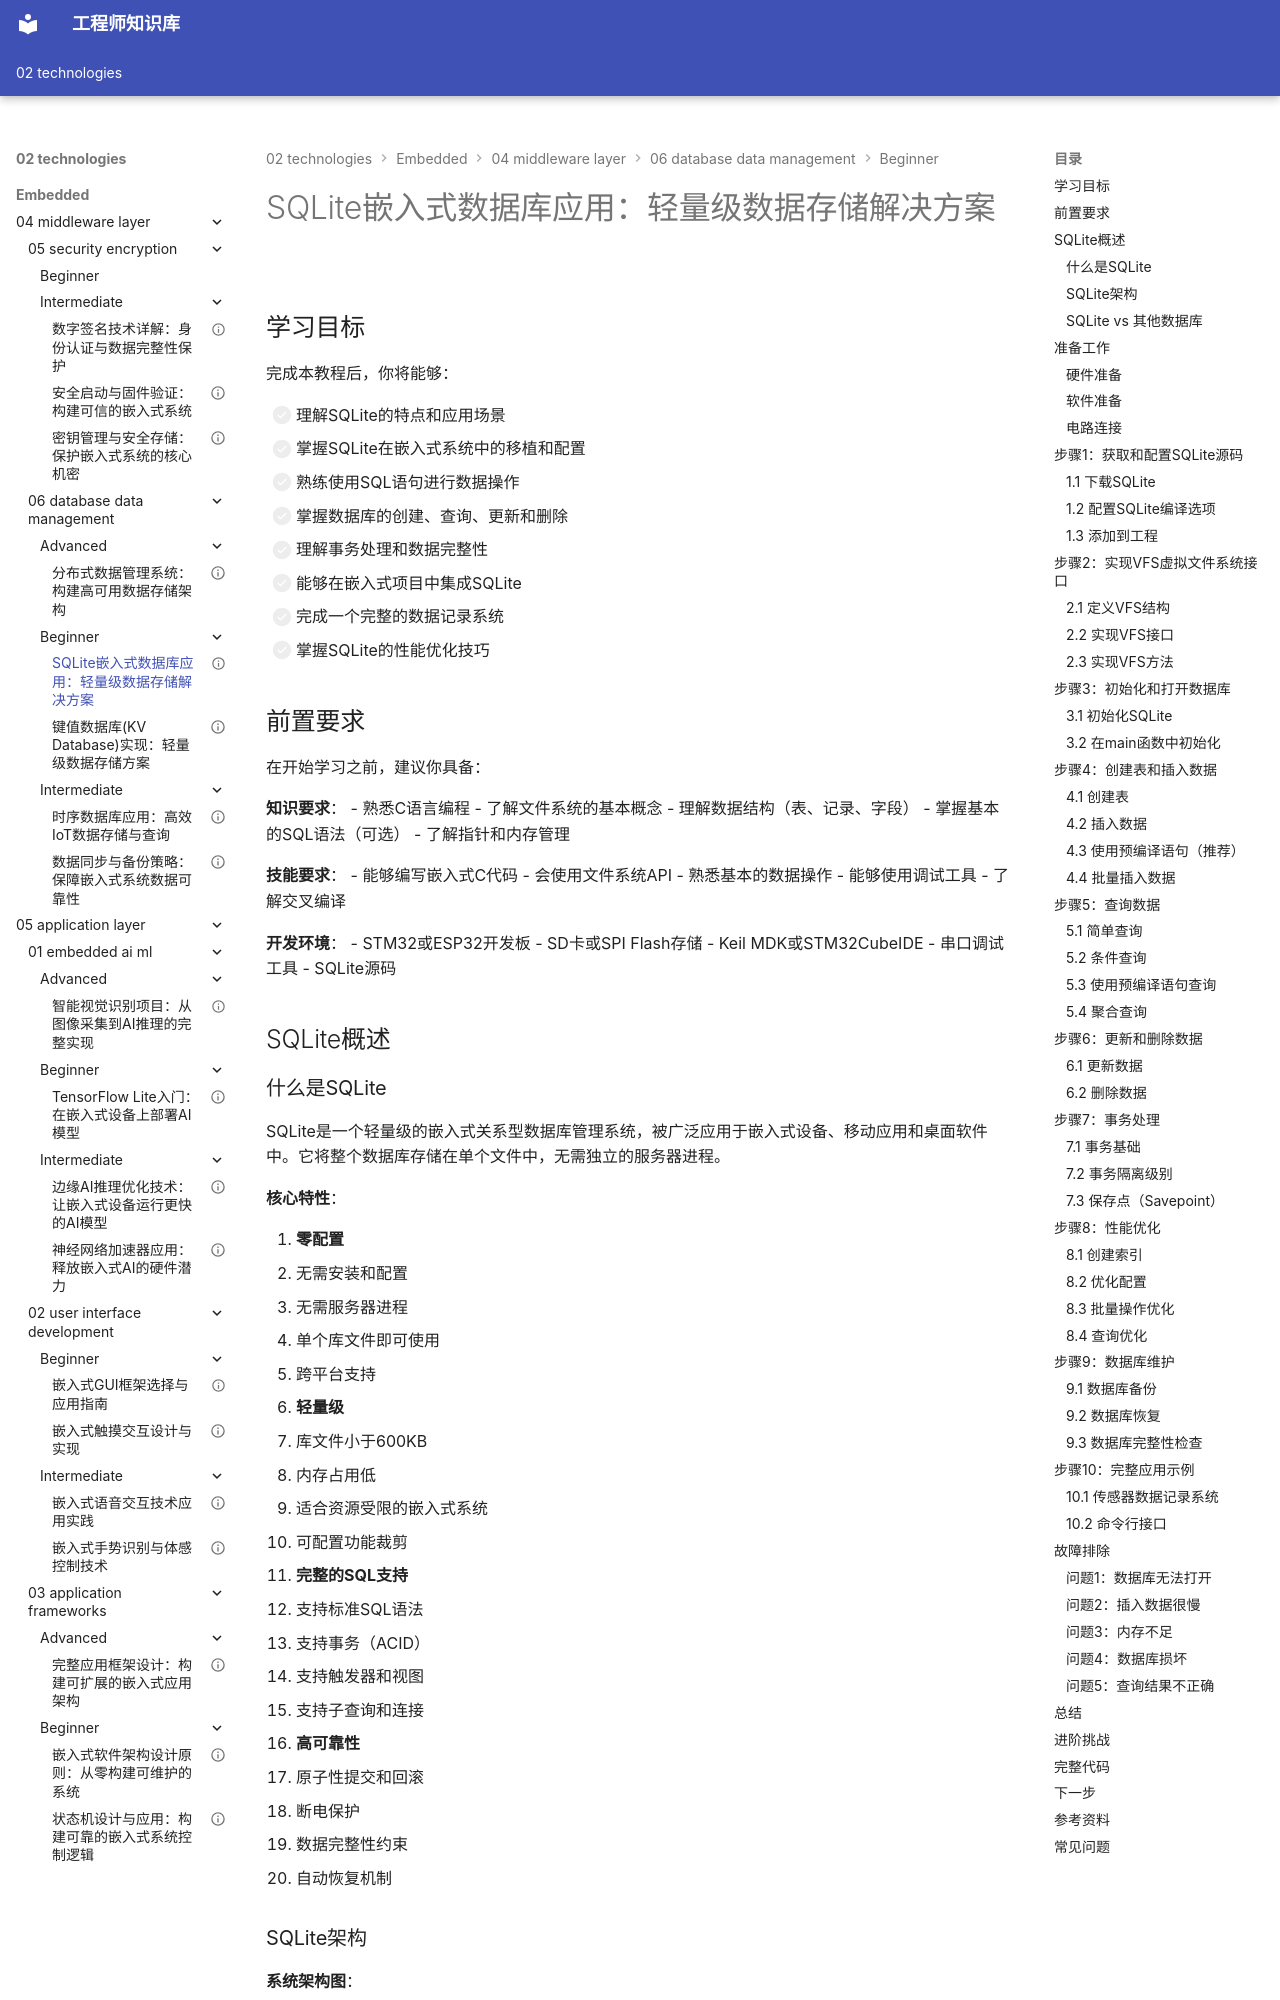

repository: Vuiora/knowledge-os · page: 02-technologies/embedded/04-middleware-layer/06-database-data-management/beginner/01-sqlite-basics/index.html · generator: mkdocs

---
title: "SQLite嵌入式数据库应用：轻量级数据存储解决方案"
description: "全面学习SQLite嵌入式数据库，掌握数据库操作、SQL语句、事务处理和应用开发，通过实战项目实现嵌入式数据管理系统"
slug: "sqlite-basics"

# 分类信息
domain: "中间件层"
module: "数据库与数据管理"
content_type: "tutorial"
skill_level: "beginner"

# 标签和关联
tags:
  - SQLite
  - 嵌入式数据库
  - SQL
  - 数据存储
  - 数据管理
prerequisites:
  - "02-driver-bsp-layer/02-device-driver-development/beginner/03-spi-driver"
  - "04-middleware-layer/01-file-systems/beginner/01-fat-filesystem"
related_contents:
  - "04-middleware-layer/06-database-data-management/beginner/02-kv-database"
  - "04-middleware-layer/02-storage-technology/beginner/03-sd-card-storage"

# 学习信息
estimated_time: 75
difficulty_score: 3

# 作者和版本
author: "嵌入式知识平台"
author_id: "embedded-platform"
created_at: "2024-01-15"
updated_at: "2024-01-15"
version: "1.0"

# 语言和本地化
language: "zh-CN"
translations: []

# 状态和可见性
status: "published"
is_featured: false
is_premium: false

# SEO和元数据
keywords:
  - SQLite数据库
  - 嵌入式数据库
  - SQL语句
  - 事务处理
  - 数据持久化
cover_image: ""
---

# SQLite嵌入式数据库应用：轻量级数据存储解决方案


## 学习目标

完成本教程后，你将能够：

- [ ] 理解SQLite的特点和应用场景
- [ ] 掌握SQLite在嵌入式系统中的移植和配置
- [ ] 熟练使用SQL语句进行数据操作
- [ ] 掌握数据库的创建、查询、更新和删除
- [ ] 理解事务处理和数据完整性
- [ ] 能够在嵌入式项目中集成SQLite
- [ ] 完成一个完整的数据记录系统
- [ ] 掌握SQLite的性能优化技巧

## 前置要求

在开始学习之前，建议你具备：

**知识要求**：
- 熟悉C语言编程
- 了解文件系统的基本概念
- 理解数据结构（表、记录、字段）
- 掌握基本的SQL语法（可选）
- 了解指针和内存管理

**技能要求**：
- 能够编写嵌入式C代码
- 会使用文件系统API
- 熟悉基本的数据操作
- 能够使用调试工具
- 了解交叉编译

**开发环境**：
- STM32或ESP32开发板
- SD卡或SPI Flash存储
- Keil MDK或STM32CubeIDE
- 串口调试工具
- SQLite源码


## SQLite概述

### 什么是SQLite

SQLite是一个轻量级的嵌入式关系型数据库管理系统，被广泛应用于嵌入式设备、移动应用和桌面软件中。它将整个数据库存储在单个文件中，无需独立的服务器进程。

**核心特性**：

1. **零配置**
   - 无需安装和配置
   - 无需服务器进程
   - 单个库文件即可使用
   - 跨平台支持

2. **轻量级**
   - 库文件小于600KB
   - 内存占用低
   - 适合资源受限的嵌入式系统
   - 可配置功能裁剪

3. **完整的SQL支持**
   - 支持标准SQL语法
   - 支持事务（ACID）
   - 支持触发器和视图
   - 支持子查询和连接

4. **高可靠性**
   - 原子性提交和回滚
   - 断电保护
   - 数据完整性约束
   - 自动恢复机制
